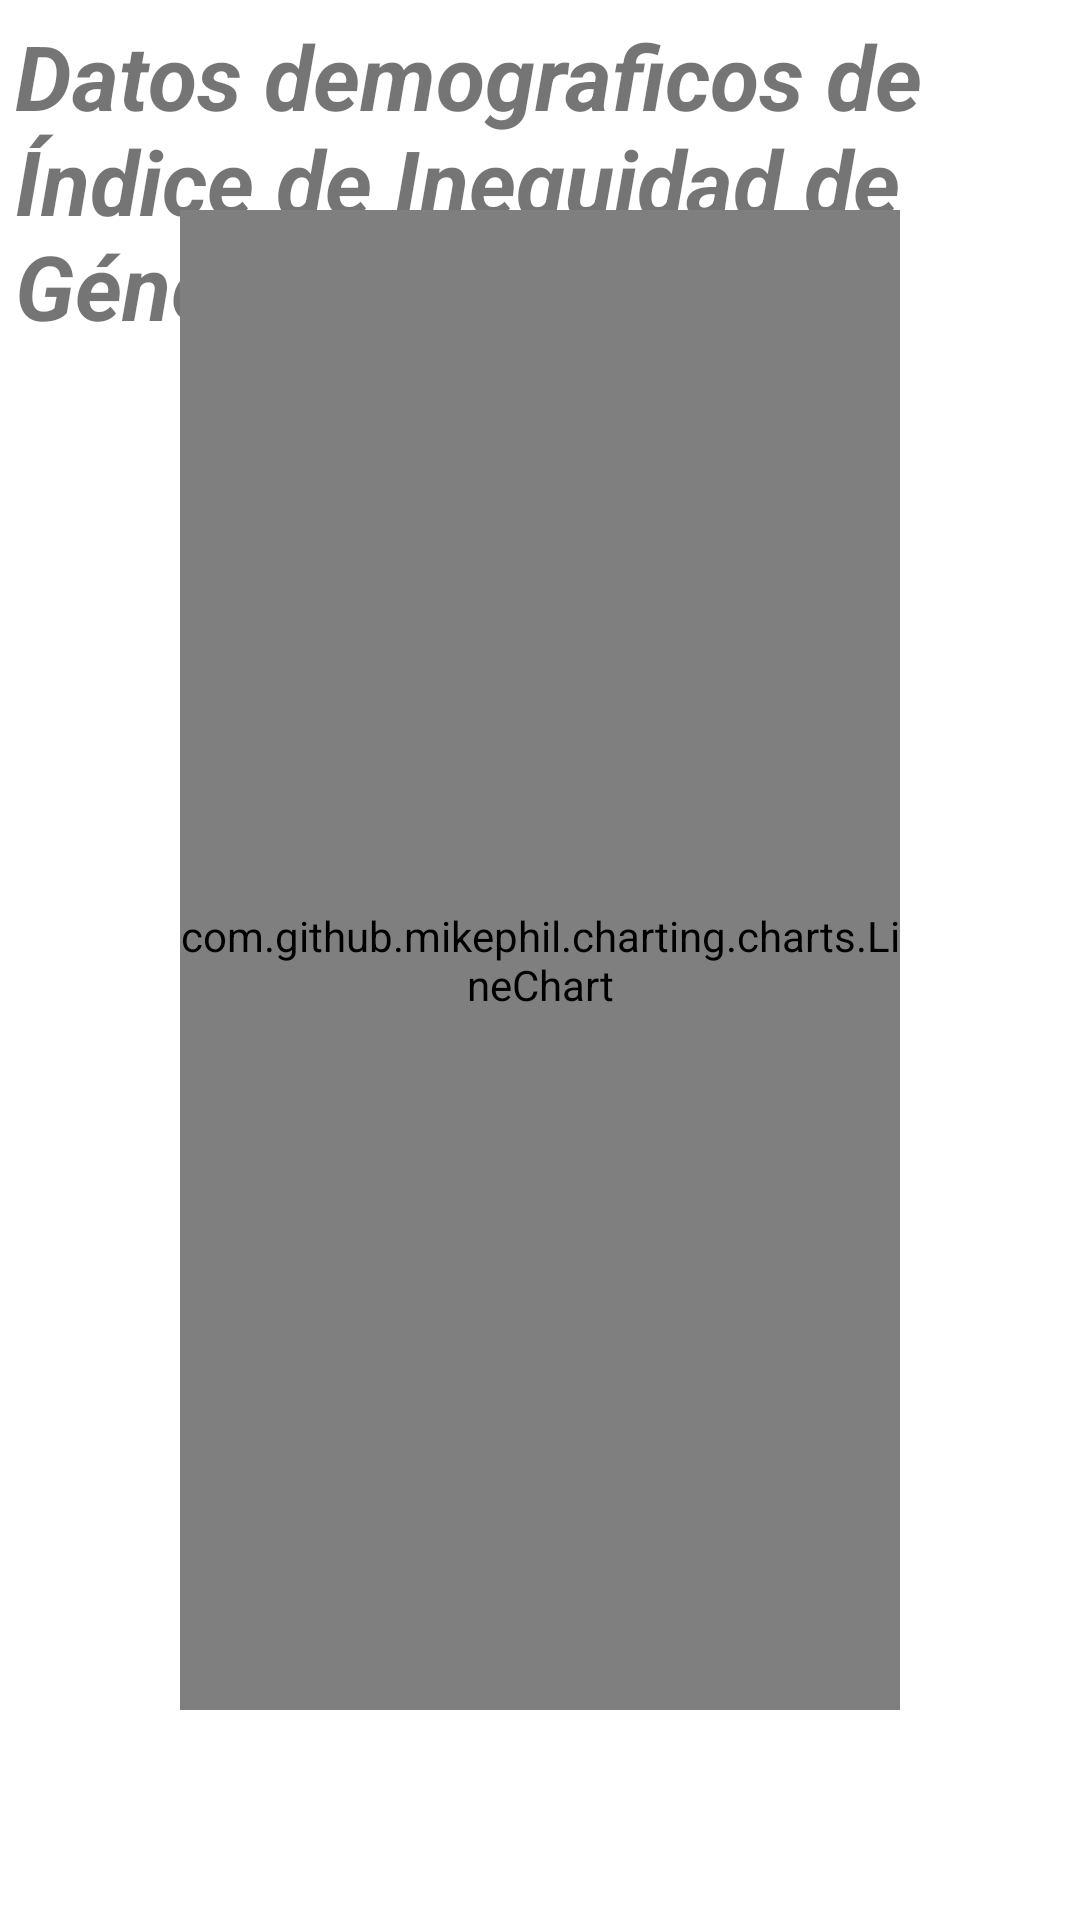

Layout XML and referenced resources for this Android screen:
<!-- AndroidManifest.xml: application theme Theme.CampusParty -->
<!-- res/layout/fragment_giinfo_chart_line.xml -->
<?xml version="1.0" encoding="utf-8"?>
<FrameLayout xmlns:android="http://schemas.android.com/apk/res/android"
    xmlns:tools="http://schemas.android.com/tools"
    android:layout_width="match_parent"
    android:layout_height="match_parent"
    tools:context=".ui.GiinfoFragmentChartLine">

    
    <TextView
        android:layout_width="match_parent"
        android:layout_height="match_parent"
        android:text="@string/gii_text"
        android:textStyle="bold|italic"
        android:textSize="30sp"
        android:padding="5dp"/>

    <com.github.mikephil.charting.charts.LineChart
        android:id="@+id/gii_lineChart"
        android:layout_gravity="center"
        android:layout_width="match_parent"
        android:layout_height="500dp"
        android:layout_margin="60dp"
        tools:ignore="MissingConstraints"/>

</FrameLayout>
<!-- resources referenced by this layout -->
<resources>
  <string name="gii_text">Datos demograficos de Índice de Inequidad de Género</string>
  <style name="Theme.CampusParty" parent="Theme.MaterialComponents.DayNight.DarkActionBar">
          
          <item name="colorPrimary">@color/purple_500</item>
          <item name="colorPrimaryVariant">@color/purple_700</item>
          <item name="colorOnPrimary">@color/white</item>
          
          <item name="colorSecondary">@color/teal_200</item>
          <item name="colorSecondaryVariant">@color/teal_700</item>
          <item name="colorOnSecondary">@color/black</item>
          
          <item name="android:statusBarColor">?attr/colorPrimaryVariant</item>
          
      </style>
  <color name="purple_500">#FF6200EE</color>
  <color name="purple_700">#FF3700B3</color>
  <color name="white">#EDF5F6</color>
  <color name="teal_200">#FF03DAC5</color>
  <color name="teal_700">#FF018786</color>
  <color name="black">#FF000000</color>
</resources>
